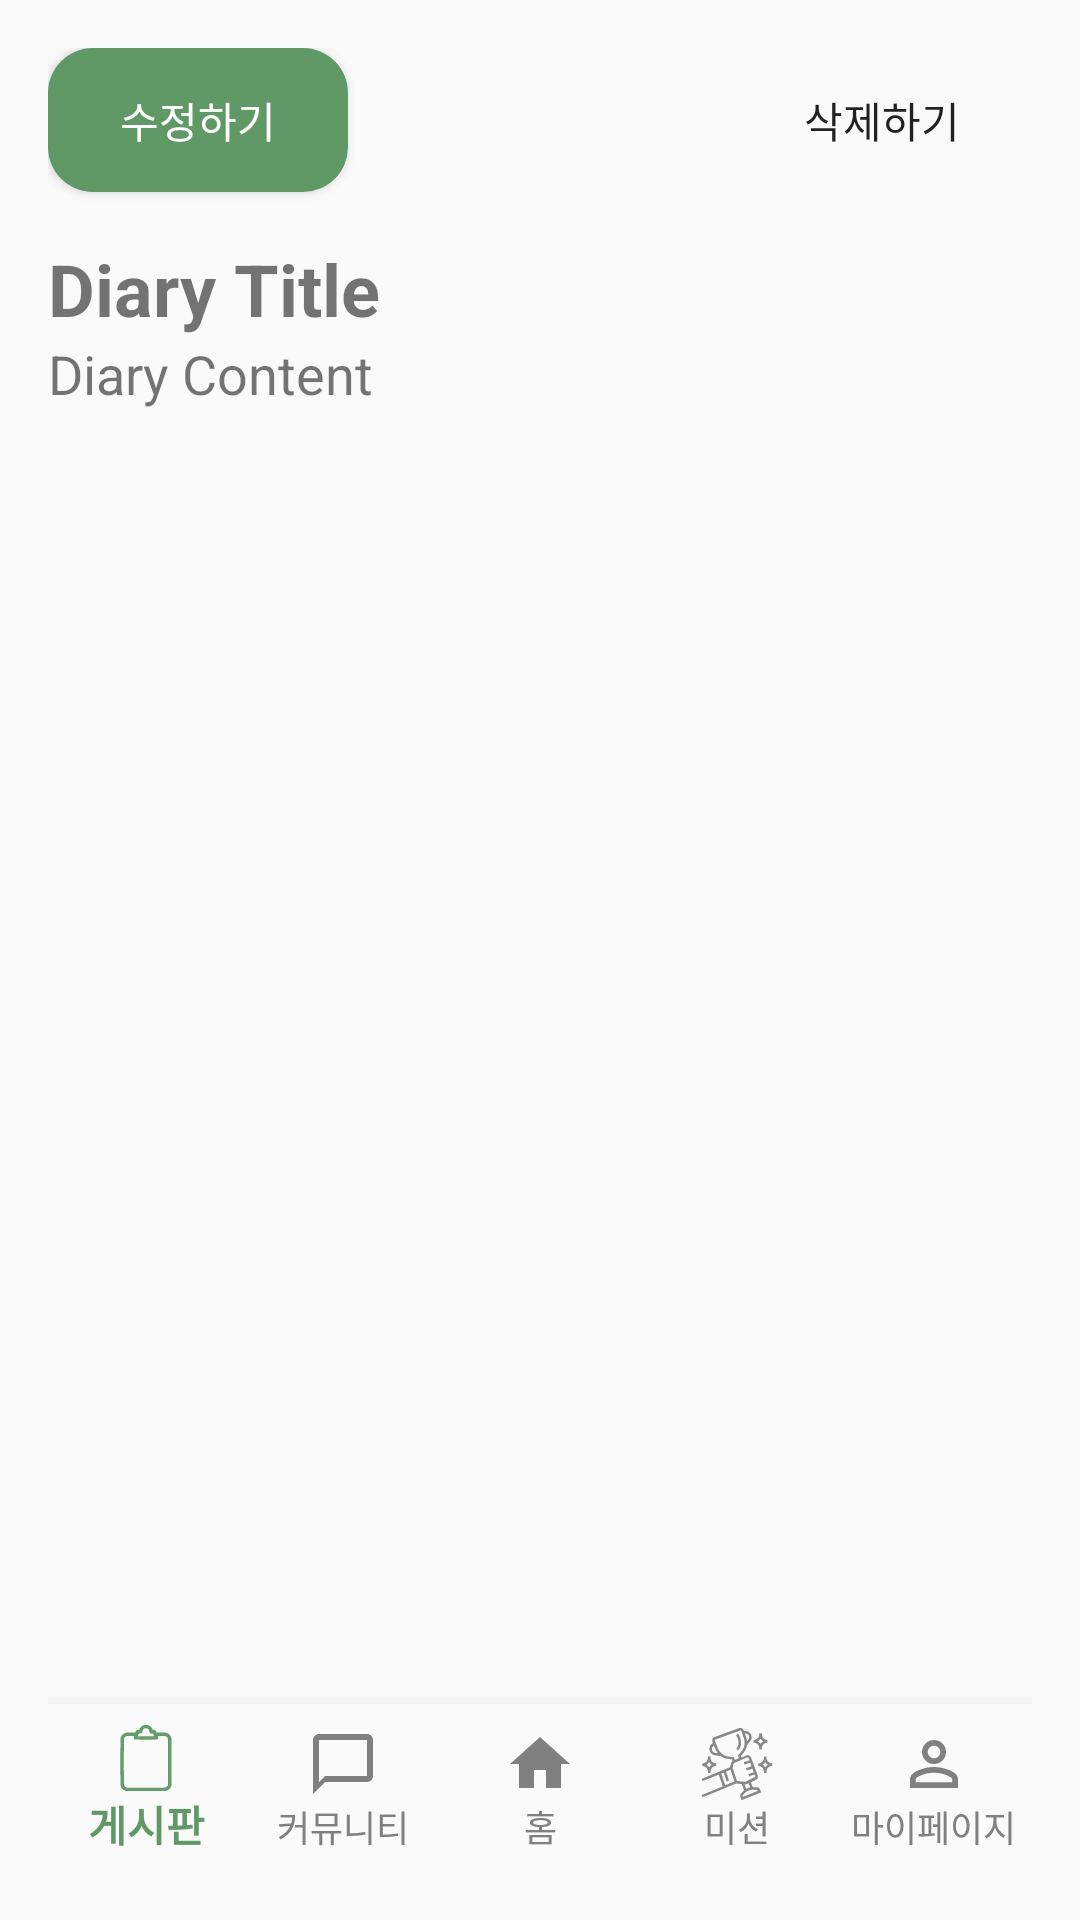

Android layout source for this screen:
<!-- AndroidManifest.xml: application theme Theme.Logintest -->
<!-- res/layout/activity_diary_detail.xml -->
<?xml version="1.0" encoding="utf-8"?>
<RelativeLayout xmlns:android="http://schemas.android.com/apk/res/android"
    xmlns:app="http://schemas.android.com/apk/res-auto"
    xmlns:tools="http://schemas.android.com/tools"
    android:layout_width="match_parent"
    android:layout_height="match_parent"
    android:padding="16dp"
    tools:context=".DiaryDetailActivity">

    <Button
        android:id="@+id/buttonEdit"
        android:layout_width="100dp"
        android:layout_height="48dp"
        android:text="수정하기"
        android:layout_alignParentTop="true"
        android:layout_alignParentStart="true"
        android:layout_marginEnd="8dp"
        android:textColor="#ffffff"
        android:background="@drawable/button_shape"/>

    <Button
        android:id="@+id/buttonDelete"
        android:layout_width="100dp"
        android:layout_height="48dp"
        android:text="삭제하기"
        android:layout_alignParentTop="true"
        android:layout_alignParentEnd="true"
        android:layout_marginStart="8dp"
        android:background="@null"/>


    <ScrollView
        android:layout_width="match_parent"
        android:layout_height="match_parent"
        android:layout_below="@id/buttonEdit"
        android:layout_marginTop="16dp">

        <LinearLayout
            android:layout_width="match_parent"
            android:layout_height="wrap_content"
            android:orientation="vertical">

            <TextView
                android:id="@+id/textViewTitle"
                android:layout_width="wrap_content"
                android:layout_height="wrap_content"
                android:textSize="24sp"
                android:textStyle="bold"
                android:text="Diary Title"/>
            <com.example.logintest.SquareImageView
                android:id="@+id/imagePreview"
                android:layout_width="match_parent"
                android:layout_height="200dp"
                android:layout_below="@id/textViewTitle"
                android:layout_marginTop="10dp"
                android:scaleType="centerCrop"
                android:visibility="gone"/>


            <TextView
                android:id="@+id/textViewContent"
                android:layout_width="match_parent"
                android:layout_height="wrap_content"
                android:layout_below="@id/imagePreview"
                android:textSize="18sp"
                android:text="Diary Content"/>

        </LinearLayout>
    </ScrollView>

    <com.google.android.material.bottomnavigation.BottomNavigationView
        android:id="@+id/bottomNavigationView"
        android:layout_width="match_parent"
        android:layout_height="wrap_content"
        android:background="?android:attr/windowBackground"
        app:itemIconTint="@color/bottom_nav_item_color"
        app:itemTextColor="@color/bottom_nav_item_color"
        app:labelVisibilityMode="labeled"
        app:menu="@menu/bottom_navigation_menu"
        android:layout_alignParentBottom="true"/>

</RelativeLayout>
<!-- resources referenced by this layout -->
<resources>
  <!-- drawable button_shape (drawable) -->
  <?xml version="1.0" encoding="utf-8"?>
  <shape xmlns:android="http://schemas.android.com/apk/res/android" android:shape="rectangle" >
      <corners
          android:radius="15dp"
          />
      <solid
          android:color="#609966"
          />
      <padding
          android:left="0dp"
          android:top="0dp"
          android:right="0dp"
          android:bottom="0dp"
          />
  </shape>
  <style name="Theme.Logintest" parent="Base.Theme.Logintest" />
  <style name="Base.Theme.Logintest" parent="Theme.AppCompat.Light">
          
          
          <item name="windowNoTitle">true</item>
      </style>
</resources>
